Run: headless pygame with SDL's dummy video driver; simulated clock (each Clock.tick advances the game by its frame time, no real sleeping); random seed 0; keys injected as events and as key.get_pressed() state; no mouse input.
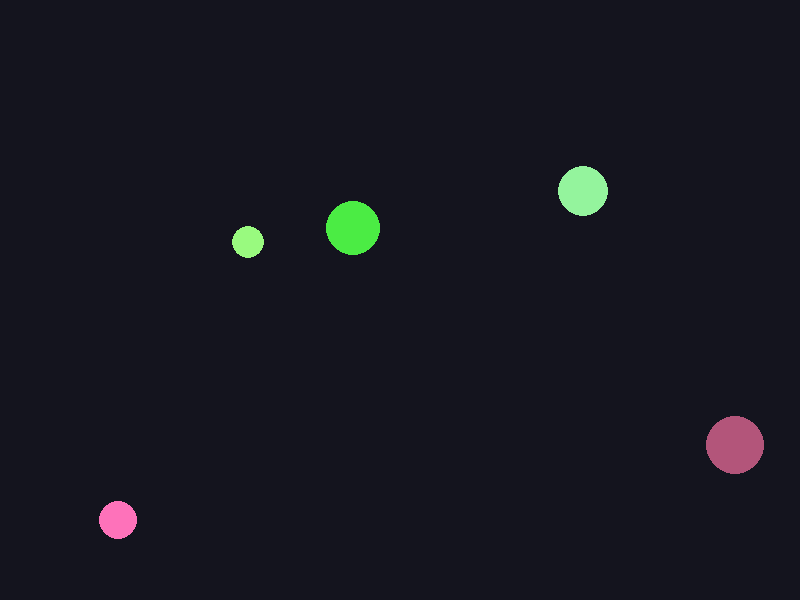
Frame 1 of 4 · flips 1–60 · no input
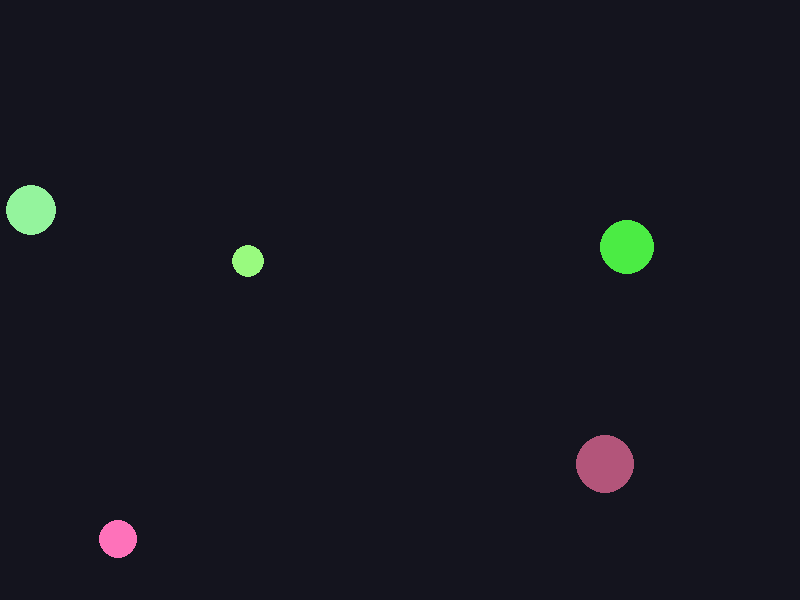
Frame 2 of 4 · flips 61–180 · tapped SPACE, RETURN · held RIGHT (→), D
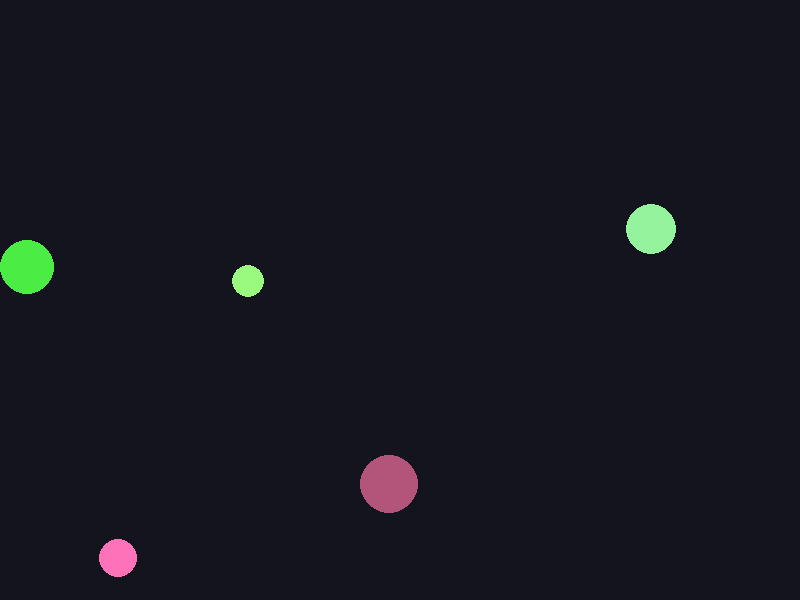
Frame 3 of 4 · flips 181–300 · held DOWN (↓), S
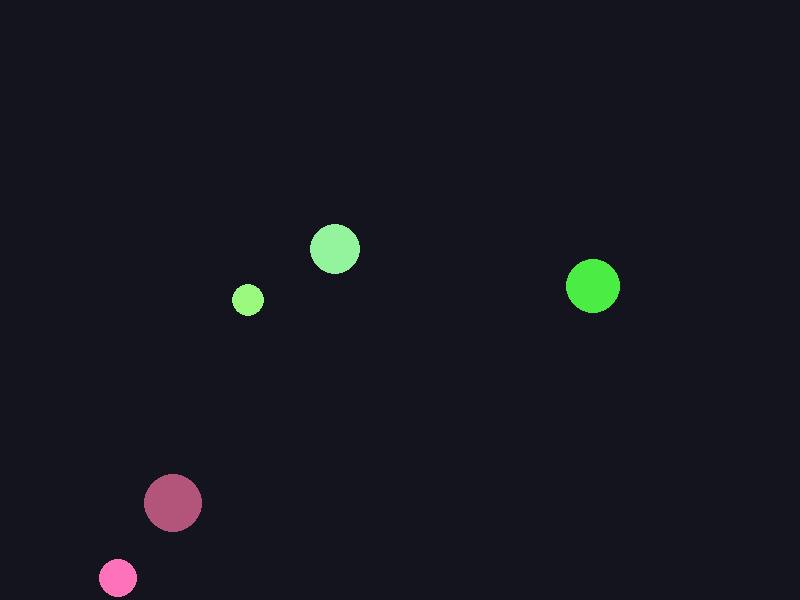
Frame 4 of 4 · flips 301–420 · held LEFT (←), A, UP (↑), W

The pygame program that drew these frames:

import pygame
import random

class Ball(pygame.sprite.Sprite):
    def __init__(self, x, y, xv, yv, radius, color, mass):
        super().__init__()

        #   Creates visuals
        self.image = pygame.Surface((radius * 2, radius * 2), pygame.SRCALPHA)
        pygame.draw.circle(self.image, color, (radius, radius), radius)

        #   Creates the rectangle where balls are going to collide etc
        self.rect = self.image.get_rect(center = (x, y))

        #   Positions and velocities are stored
        self.pos_x = float(x)
        self.pos_y = float(y)
        self.x_velocity = xv
        self.y_velocity = yv
        self.mass = mass
        self.gravity = 0.16
        

    def update(self, screen_width, screen_height):
        self.pos_y += self.gravity
        self.pos_x += self.x_velocity
        self.pos_y += self.y_velocity

        #   Matches pixels with integers (e.g you cant move a circle 10.5 pixels away from a collision)
        self.rect.centerx = int(self.pos_x)
        self.rect.centery = int(self.pos_y)

        #   collisions with the box edges
        if self.rect.right >= screen_width:
            self.rect.right = screen_width
            self.pos_x = float(self.rect.centerx)
            self.x_velocity *= -1
        elif self.rect.left <= 0:
            self.rect.left = 0
            self.pos_x = float(self.rect.centerx)
            self.x_velocity *= -1

        if self.rect.bottom >= screen_height:
            self.rect.bottom = screen_height
            self.pos_y = float(self.rect.centery)
            self.y_velocity *= -0.9         
            if abs(self.y_velocity) < 1:
                self.y_velocity = 0

        elif self.rect.top <= 0:
            self.rect.top = 0
            self.pos_y = float(self.rect.centery)
            self.y_velocity *= -1


#   INTERFACE
pygame.init()

WIDTH, HEIGHT = 800, 600
screen = pygame.display.set_mode((WIDTH, HEIGHT))
pygame.display.set_caption("Ball Physics collision thingy")
clock = pygame.time.Clock()

all_ball = pygame.sprite.Group()

for random_balls in range(5):   #   Balls are given random sizes, speeds, colours and starting positions
    random_color = (random.randint(50, 255), random.randint(50, 255), random.randint(50, 255))
    new_ball = Ball(
        random.randint(50, 750),
        random.randint(50, 550),
        random.randint(30, 80),
        0,
        random.randint(10, 30),
        random_color,
        10
    )

    all_ball.add(new_ball)

running = True
while running:
    for event in pygame.event.get():
        if event.type == pygame.QUIT:
            running = False

    all_ball.update(WIDTH, HEIGHT)

    screen.fill((20, 20, 30))
    all_ball.draw(screen)
    
    pygame.display.flip()
    clock.tick(60)  #   60fps

pygame.quit()
